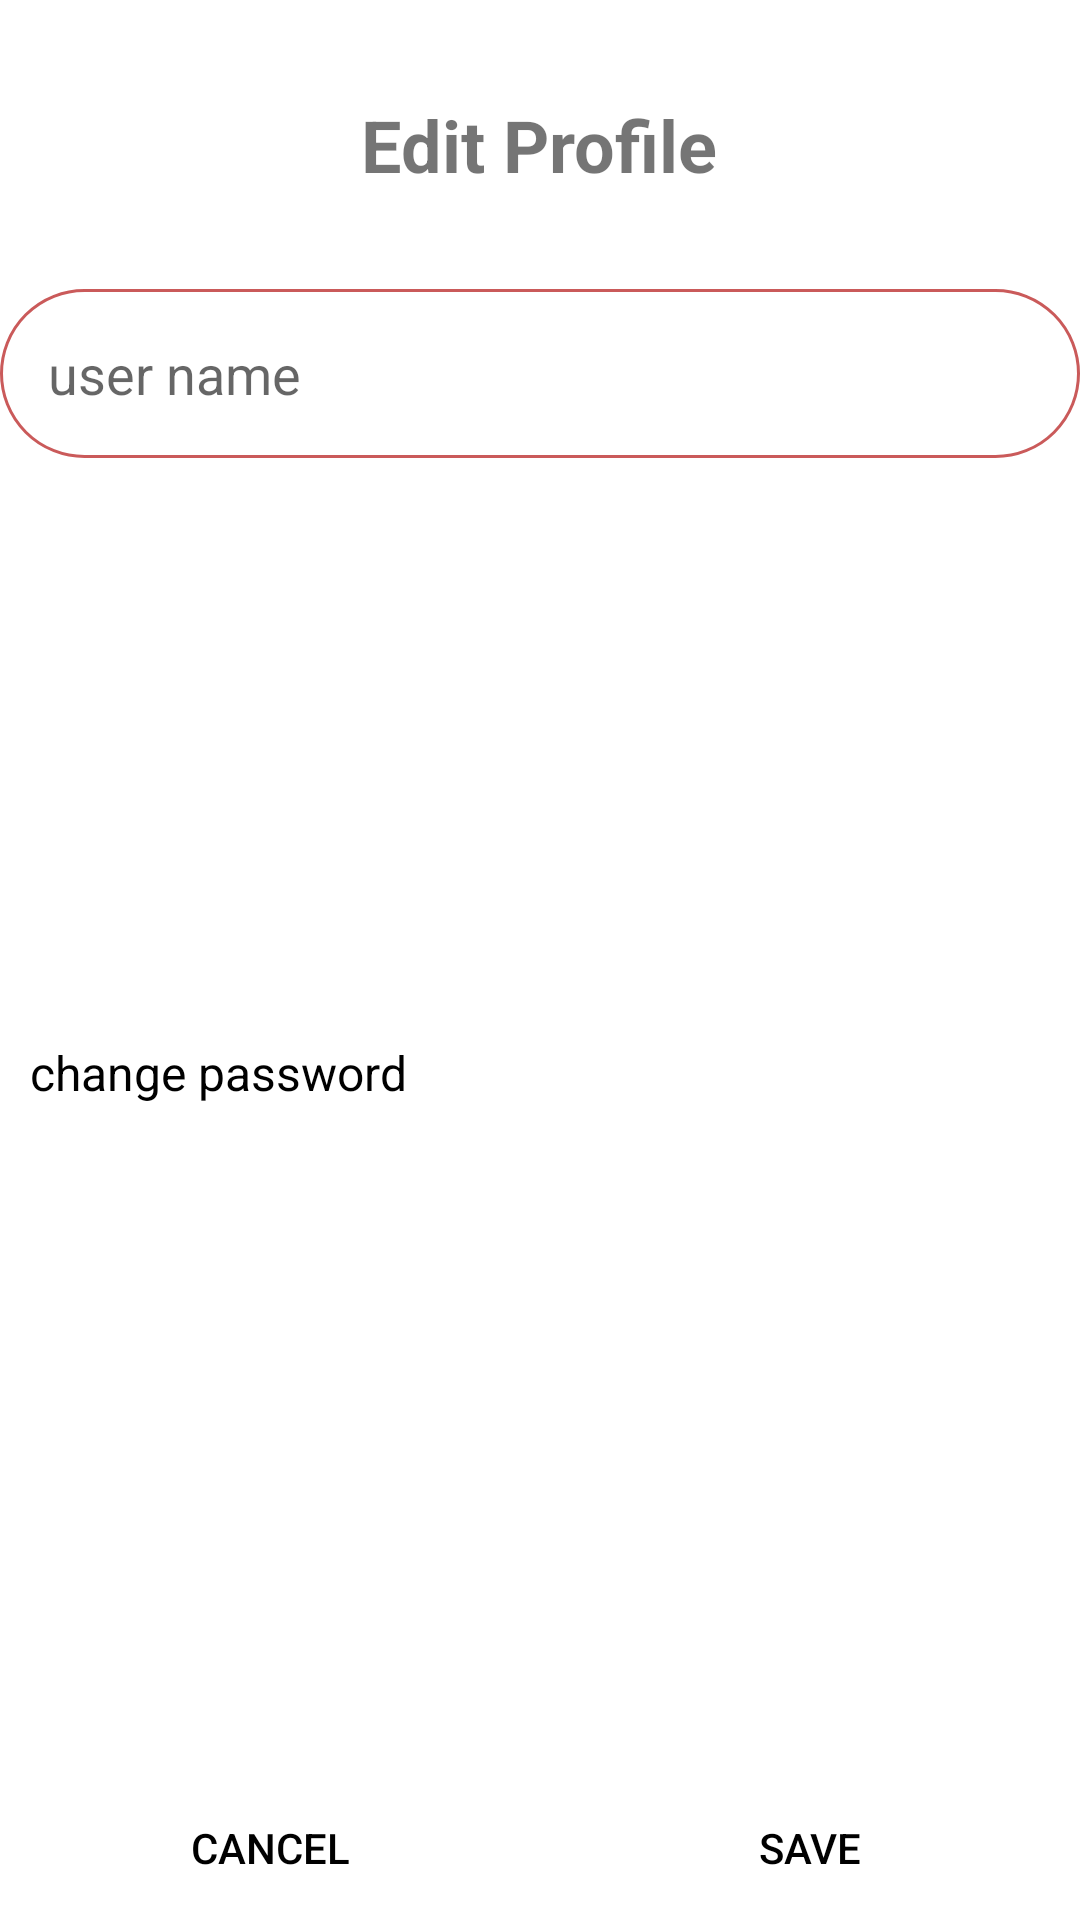

Write the Android layout XML for this screen, with the resource values it uses.
<!-- AndroidManifest.xml: application theme Theme.BTL -->
<!-- res/layout/activity_update_user.xml -->
<RelativeLayout xmlns:android="http://schemas.android.com/apk/res/android"
    xmlns:app="http://schemas.android.com/apk/res-auto"
    xmlns:tools="http://schemas.android.com/tools"
    android:layout_width="match_parent"
    android:layout_height="match_parent"
    tools:context=".Client.UpdateUser">

    <TextView
        android:id="@+id/tvRegisterTitle"
        android:layout_width="wrap_content"
        android:layout_height="wrap_content"
        android:layout_centerHorizontal="true"
        android:layout_marginTop="32dp"
        android:text="Edit Profile"
        android:textSize="24sp"
        android:textStyle="bold" />

    <EditText
        android:id="@+id/etUsername"
        android:layout_width="match_parent"
        android:layout_height="wrap_content"
        android:layout_below="@id/tvRegisterTitle"
        android:layout_marginTop="32dp"
        android:background="@drawable/rounded_edit_text"
        android:hint="user name"
        android:inputType="text"
        android:padding="16dp" />












    <ImageView
        android:id="@+id/uploadImage"
        android:layout_width="120dp"
        android:layout_height="120dp"
        android:layout_below="@id/etUsername"
        android:layout_marginTop="32dp"
        android:src="@drawable/icon_upload_image" />
    <TextView
        android:id="@+id/changePassword"
        android:layout_width="200dp"
        android:layout_height="wrap_content"
        android:layout_below="@id/uploadImage"
        android:layout_marginTop="32dp"
        android:padding="10dp"
        android:textColor="@color/black"
        android:text="change password"
        android:textSize="16sp"/>

    <LinearLayout
        android:layout_width="match_parent"
        android:layout_height="wrap_content"
        android:orientation="horizontal"
        android:gravity="center"
        android:layout_alignParentBottom="true">
       <Button
           android:id="@+id/btnCancel"
           android:layout_width="match_parent"
           android:layout_height="wrap_content"
           android:text="Cancel"
           android:textColor="@color/black"
           android:background="@android:color/transparent"
           android:padding="6dp"
           android:layout_weight="1"
           />
        <ProgressBar
            android:id="@+id/progressBar"
            android:layout_width="match_parent"
            android:layout_height="24dp"
            android:layout_weight="1"
            android:visibility="gone"
            />
        <Button
            android:id="@+id/btnSave"
            android:layout_width="match_parent"
            android:layout_height="wrap_content"
            android:text="save"
            android:textColor="@color/black"
            android:background="@drawable/rounded_button"
            android:padding="6dp"
            android:layout_weight="1"
            />
    </LinearLayout>

</RelativeLayout>
<!-- resources referenced by this layout -->
<resources>
  <color name="black">#FF000000</color>
  <!-- drawable rounded_edit_text (drawable) -->
  <?xml version="1.0" encoding="utf-8"?>
  <shape xmlns:android="http://schemas.android.com/apk/res/android">
      <solid android:color="#FFFFFF"/>
      <corners android:radius="50dp"/>
      <stroke android:width="1dp" android:color="@color/primary"/>
  </shape>
  <style name="Theme.BTL" parent="Base.Theme.BTL" />
  <color name="primary">#CA5A5A</color>
  <style name="Base.Theme.BTL" parent="Theme.MaterialComponents.DayNight.NoActionBar">
          
          <item name="colorPrimary">@color/primary</item>
          <item name="colorPrimaryVariant">@color/primary</item>
          
      </style>
</resources>
